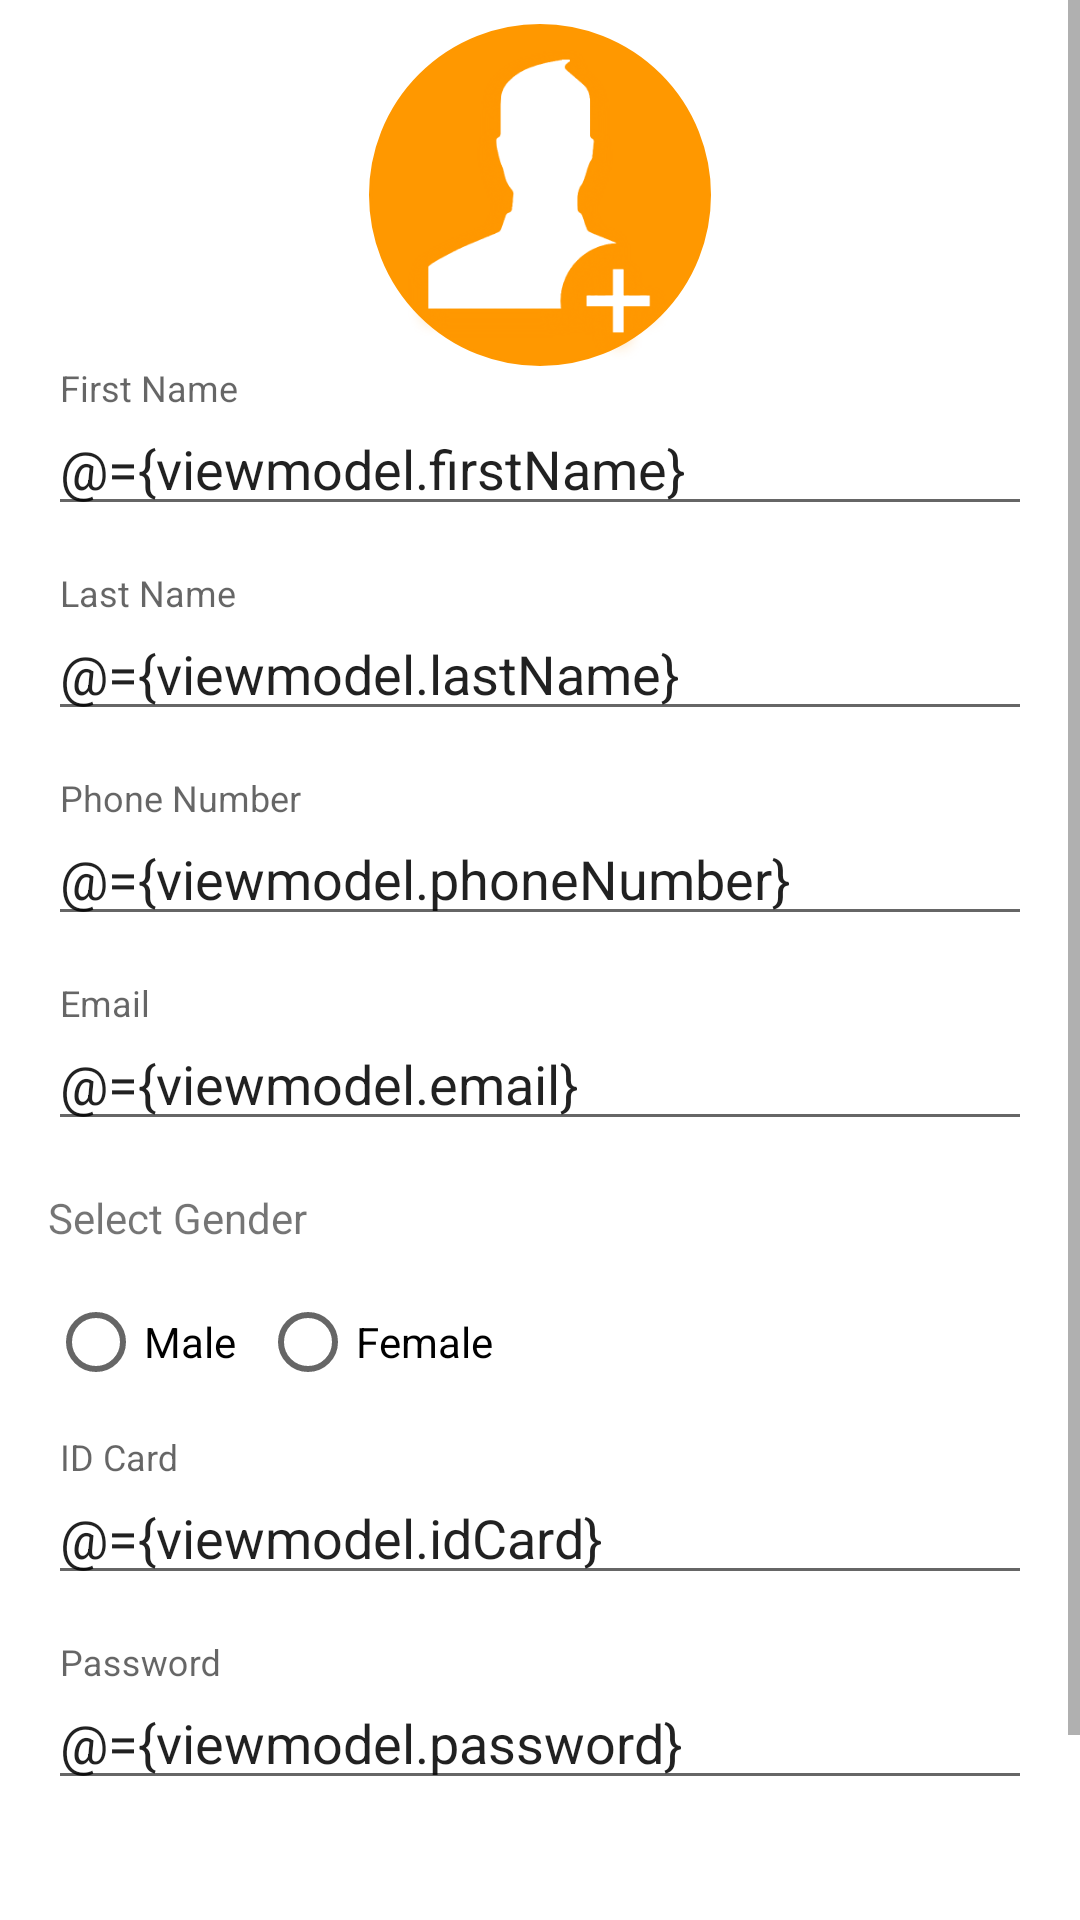

Layout XML and referenced resources for this Android screen:
<!-- AndroidManifest.xml: application theme AppTheme -->
<!-- res/layout/layout_register.xml -->
<?xml version="1.0" encoding="utf-8"?>
<layout xmlns:tools="http://schemas.android.com/tools"
    xmlns:android="http://schemas.android.com/apk/res/android"
    xmlns:app="http://schemas.android.com/apk/res-auto"
    >

   <data>

      <variable
          name="viewmodel"
          type="com.shami.daniyalproject.activities.loginregister.RegisterViewModel"/>
      <variable
          name="listeners"
          type="com.shami.daniyalproject.activities.loginregister.RegisterClickListeners"/>
   </data>


<ScrollView
    android:layout_width="match_parent"
    android:layout_height="wrap_content">
<android.support.constraint.ConstraintLayout
    android:paddingStart="@dimen/padding"
    android:paddingEnd="@dimen/padding"
    android:paddingTop="@dimen/space"
    android:paddingBottom="@dimen/space"
    android:layout_width="match_parent"
    android:layout_height="match_parent">


   <ImageView
       android:id="@+id/profilePhotoIV"
       android:layout_width="wrap_content"
       android:layout_height="wrap_content"
       android:src="@drawable/photo"
       android:onClick="@{listeners::captureImage}"
       app:layout_constraintEnd_toEndOf="parent"
       app:layout_constraintStart_toStartOf="parent"
       app:layout_constraintTop_toTopOf="parent" />

   <android.support.design.widget.TextInputLayout
       android:id="@+id/firstnameTIL"
       android:layout_width="0dp"
       android:layout_height="wrap_content"
       app:layout_constraintTop_toBottomOf="@id/profilePhotoIV"
       app:layout_constraintStart_toStartOf="parent"
       app:layout_constraintEnd_toEndOf="parent"
       >

    <android.support.design.widget.TextInputEditText
        android:id="@+id/firstnameET"
        android:layout_width="match_parent"
        android:layout_height="wrap_content"
        android:hint="First Name"
        android:text="@={viewmodel.firstName}"
        />
   </android.support.design.widget.TextInputLayout>




   <android.support.design.widget.TextInputLayout
       android:id="@+id/lastNameTIL"
       android:layout_width="0dp"
       android:layout_height="wrap_content"
       android:layout_marginTop="@dimen/itemMargin"
       app:layout_constraintTop_toBottomOf="@+id/firstnameTIL"
       app:layout_constraintStart_toStartOf="parent"
       app:layout_constraintEnd_toEndOf="parent"
       >

      <android.support.design.widget.TextInputEditText
          android:id="@+id/lastNameET"
          android:layout_width="match_parent"
          android:layout_height="wrap_content"
          android:hint="Last Name"
          android:text="@={viewmodel.lastName}"
          />
   </android.support.design.widget.TextInputLayout>

   <android.support.design.widget.TextInputLayout
       android:id="@+id/phoneNumberTIL"
       android:layout_width="0dp"
       android:layout_height="wrap_content"
       android:layout_marginTop="@dimen/itemMargin"
       app:layout_constraintTop_toBottomOf="@+id/lastNameTIL"
       app:layout_constraintStart_toStartOf="parent"
       app:layout_constraintEnd_toEndOf="parent"
       >

      <android.support.design.widget.TextInputEditText
          android:id="@+id/phoneNumberET"
          android:layout_width="match_parent"
          android:layout_height="wrap_content"
          android:hint="Phone Number"
          android:inputType="number"
          android:text="@={viewmodel.phoneNumber}"
          />
   </android.support.design.widget.TextInputLayout>



   <android.support.design.widget.TextInputLayout
       android:id="@+id/emailTIL"
       android:layout_width="0dp"
       android:layout_height="wrap_content"
       android:layout_marginTop="@dimen/itemMargin"
       app:layout_constraintTop_toBottomOf="@+id/phoneNumberTIL"
       app:layout_constraintStart_toStartOf="parent"
       app:layout_constraintEnd_toEndOf="parent"
       >

      <android.support.design.widget.TextInputEditText
          android:id="@+id/emailET"
          android:layout_width="match_parent"
          android:layout_height="wrap_content"
          android:hint="Email"
          android:text="@={viewmodel.email}"
          android:inputType="textEmailAddress"
          />
   </android.support.design.widget.TextInputLayout>


   <TextView
       android:id="@+id/selectGenderTV"
       android:layout_width="0dp"
       android:layout_height="wrap_content"
       android:layout_marginTop="@dimen/itemMargin"
       app:layout_constraintTop_toBottomOf="@+id/emailTIL"
       app:layout_constraintStart_toStartOf="parent"
       app:layout_constraintEnd_toEndOf="parent"
       android:text="Select Gender"
       />

   <RadioGroup
       android:id="@+id/radioGroup"
       android:layout_width="0dp"
       android:layout_height="wrap_content"
       android:layout_marginTop="@dimen/itemMargin"
       app:layout_constraintTop_toBottomOf="@+id/selectGenderTV"
       app:layout_constraintStart_toStartOf="parent"
       app:layout_constraintEnd_toEndOf="parent"
       android:orientation="horizontal"
       >

      <RadioButton
          android:id="@+id/maleRBTn"
          android:layout_width="wrap_content"
          android:layout_height="wrap_content"
          android:text="Male"
          android:layout_marginEnd="@dimen/space"
          />


      <RadioButton
          android:id="@+id/femaleRBTn"
          android:layout_width="wrap_content"
          android:layout_height="wrap_content"
          android:text="Female"
          />

   </RadioGroup>


   <android.support.design.widget.TextInputLayout
       android:id="@+id/idCardTIL"
       android:layout_width="0dp"
       android:layout_height="wrap_content"
       android:layout_marginTop="@dimen/itemMargin"
       app:layout_constraintTop_toBottomOf="@+id/radioGroup"
       app:layout_constraintStart_toStartOf="parent"
       app:layout_constraintEnd_toEndOf="parent"
       >

      <android.support.design.widget.TextInputEditText
          android:id="@+id/idCardET"
          android:layout_width="match_parent"
          android:layout_height="wrap_content"
          android:hint="ID Card"
          android:text="@={viewmodel.idCard}"
          android:inputType="number"
          />
   </android.support.design.widget.TextInputLayout>


   <android.support.design.widget.TextInputLayout
       android:id="@+id/passwordTIL"
       android:layout_width="0dp"
       android:layout_height="wrap_content"
       android:layout_marginTop="@dimen/itemMargin"
       app:layout_constraintTop_toBottomOf="@+id/idCardTIL"
       app:layout_constraintStart_toStartOf="parent"
       app:layout_constraintEnd_toEndOf="parent"
       >

      <android.support.design.widget.TextInputEditText
          android:id="@+id/passwordET"
          android:layout_width="match_parent"
          android:layout_height="wrap_content"
          android:hint="Password"
          android:text="@={viewmodel.password}"
          />
   </android.support.design.widget.TextInputLayout>



   <android.support.design.widget.TextInputLayout
       android:id="@+id/confirmPasswordTIL"
       android:layout_width="0dp"
       android:layout_height="wrap_content"
       android:layout_marginTop="@dimen/itemMargin"
       app:layout_constraintTop_toBottomOf="@+id/passwordTIL"
       app:layout_constraintStart_toStartOf="parent"
       app:layout_constraintEnd_toEndOf="parent"
       >

      <android.support.design.widget.TextInputEditText
          android:id="@+id/confirmPasswordET"
          android:layout_width="match_parent"
          android:layout_height="wrap_content"
          android:hint="Confirm Password"
          />
   </android.support.design.widget.TextInputLayout>


   <Button
       style="@style/buttons"
       android:text="Register"
       android:onClick="@{listeners::register}"
       app:layout_constraintTop_toBottomOf="@id/confirmPasswordTIL"
       app:layout_constraintEnd_toEndOf="parent"
       />
</android.support.constraint.ConstraintLayout>
</ScrollView>
</layout>
<!-- resources referenced by this layout -->
<resources>
  <dimen name="itemMargin">16dp</dimen>
  <dimen name="padding">16dp</dimen>
  <dimen name="space">8dp</dimen>
  <!-- drawable photo: png bitmap (drawable, 5116 bytes) -->
  <style name="buttons">
          <item name="android:textColor">@android:color/white</item>
          <item name="android:padding">4dp</item>
          <item name="android:background">@color/colorAccent</item>
          <item name="android:layout_width">wrap_content</item>
          <item name="android:layout_height">32dp</item>
      </style>
  <style name="AppTheme" parent="Theme.AppCompat.Light.DarkActionBar">
          
          <item name="colorPrimary">@color/colorPrimary</item>
          <item name="colorPrimaryDark">@color/colorPrimaryDark</item>
          <item name="colorAccent">@color/colorAccent</item>
          <item name="android:windowBackground">@android:color/white</item>
      </style>
  <!-- not gathered from this repository: default colours our renderer supplied (Android Studio template values) -->
  <color name="colorPrimary">#FF6200EE</color>
  <color name="colorPrimaryDark">#FF3700B3</color>
  <color name="colorAccent">#FF03DAC5</color>
</resources>
